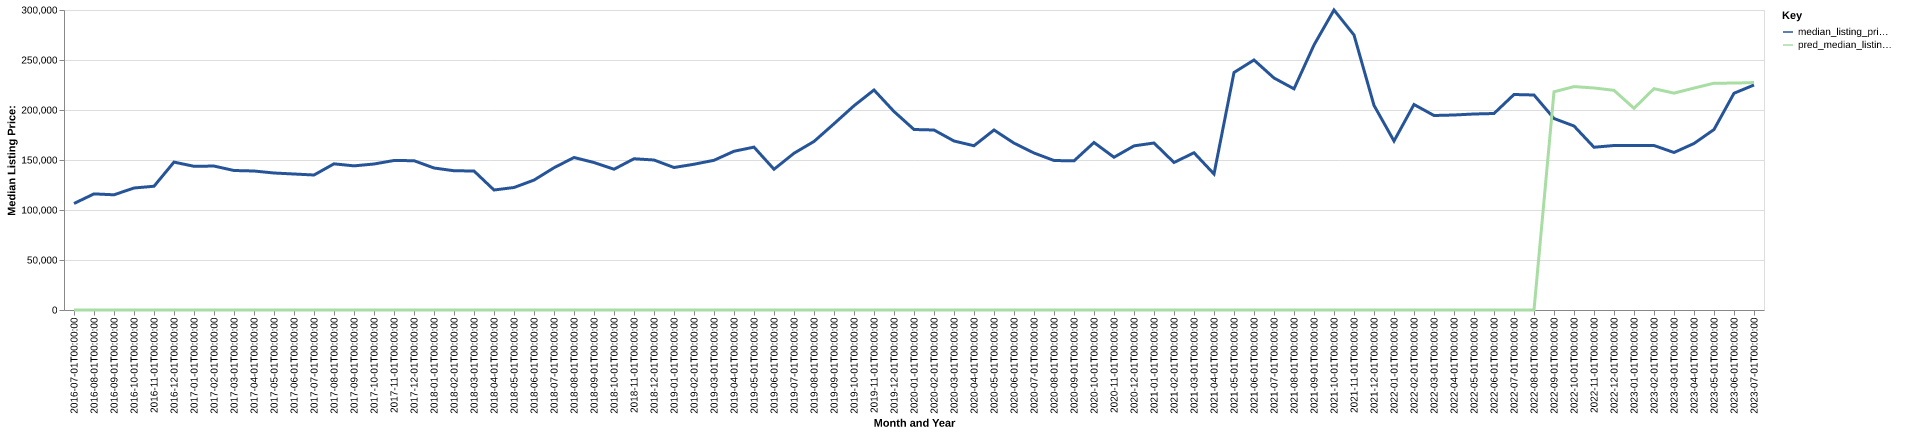

Values plotted in this chart, from the file beside it:
date, time_idx, median_listing_price, thirty_year_interest_rate_five, month, county_name, active_listing_count, median_days_on_market, pred_median_listing_price, month_year
2016-07-01, 0, 106500, 3.72, 7, lasalle, la, 33.0, 94.0, 0, Jul-2016
2016-08-01, 1, 116125, 3.73, 8, lasalle, la, 30.0, 126.0, 0, Aug-2016
2016-09-01, 2, 115200, 3.66, 9, lasalle, la, 29.0, 143.0, 0, Sep-2016
2016-10-01, 3, 122000, 3.64, 10, lasalle, la, 24.0, 130.0, 0, Oct-2016
2016-11-01, 4, 123750, 3.66, 11, lasalle, la, 25.0, 96.0, 0, Nov-2016
2016-12-01, 5, 147900, 3.48, 12, lasalle, la, 22.0, 124.0, 0, Dec-2016
2017-01-01, 6, 143700, 3.45, 1, lasalle, la, 27.0, 122.0, 0, Jan-2017
2017-02-01, 7, 143950, 3.5, 2, lasalle, la, 30.0, 99.0, 0, Feb-2017
2017-03-01, 8, 139500, 3.52, 3, lasalle, la, 35.0, 90.0, 0, Mar-2017
2017-04-01, 9, 139000, 4.03, 4, lasalle, la, 36.0, 93.0, 0, Apr-2017
2017-05-01, 10, 137000, 4.32, 5, lasalle, la, 35.0, 120.0, 0, May-2017
2017-06-01, 11, 136000, 4.2, 6, lasalle, la, 31.0, 144.0, 0, Jun-2017
2017-07-01, 12, 135000, 4.19, 7, lasalle, la, 30.0, 156.0, 0, Jul-2017
2017-08-01, 13, 146175, 4.3, 8, lasalle, la, 27.0, 98.0, 0, Aug-2017
2017-09-01, 14, 144135, 4.1, 9, lasalle, la, 28.0, 75.0, 0, Sep-2017
2017-10-01, 15, 146000, 4.05, 10, lasalle, la, 27.0, 72.0, 0, Oct-2017
2017-11-01, 16, 149500, 3.94, 11, lasalle, la, 26.0, 88.0, 0, Nov-2017
2017-12-01, 17, 149300, 4.03, 12, lasalle, la, 27.0, 100.0, 0, Dec-2017
2018-01-01, 18, 142000, 3.93, 1, lasalle, la, 29.0, 109.0, 0, Jan-2018
2018-02-01, 19, 139250, 3.83, 2, lasalle, la, 31.0, 115.0, 0, Feb-2018
2018-03-01, 20, 139000, 3.94, 3, lasalle, la, 29.0, 115.0, 0, Mar-2018
2018-04-01, 21, 120000, 3.95, 4, lasalle, la, 30.0, 101.0, 0, Apr-2018
2018-05-01, 22, 122500, 3.99, 5, lasalle, la, 31.0, 72.0, 0, May-2018
2018-06-01, 23, 129900, 4.15, 6, lasalle, la, 34.0, 90.0, 0, Jun-2018
2018-07-01, 24, 142250, 4.4, 7, lasalle, la, 32.0, 85.0, 0, Jul-2018
2018-08-01, 25, 152500, 4.46, 8, lasalle, la, 28.0, 88.0, 0, Aug-2018
2018-09-01, 26, 147500, 4.58, 9, lasalle, la, 22.0, 100.0, 0, Sep-2018
2018-10-01, 27, 140750, 4.66, 10, lasalle, la, 23.0, 102.0, 0, Oct-2018
2018-11-01, 28, 151250, 4.62, 11, lasalle, la, 23.0, 90.0, 0, Nov-2018
2018-12-01, 29, 150000, 4.54, 12, lasalle, la, 19.0, 89.0, 0, Dec-2018
2019-01-01, 30, 142500, 4.6, 1, lasalle, la, 19.0, 98.0, 0, Jan-2019
2019-02-01, 31, 145750, 4.72, 2, lasalle, la, 19.0, 122.0, 0, Feb-2019
2019-03-01, 32, 149714, 4.9, 3, lasalle, la, 18.0, 97.0, 0, Mar-2019
2019-04-01, 33, 158750, 4.94, 4, lasalle, la, 16.0, 70.0, 0, Apr-2019
2019-05-01, 34, 162875, 4.75, 5, lasalle, la, 15.0, 87.0, 0, May-2019
2019-06-01, 35, 140750, 4.51, 6, lasalle, la, 15.0, 104.0, 0, Jun-2019
2019-07-01, 36, 156750, 4.41, 7, lasalle, la, 16.0, 134.0, 0, Jul-2019
2019-08-01, 37, 168545, 4.41, 8, lasalle, la, 16.0, 115.0, 0, Aug-2019
2019-09-01, 38, 186239, 4.2, 9, lasalle, la, 19.0, 84.0, 0, Sep-2019
2019-10-01, 39, 204250, 4.14, 10, lasalle, la, 21.0, 56.0, 0, Oct-2019
2019-11-01, 40, 220000, 3.84, 11, lasalle, la, 20.0, 53.0, 0, Nov-2019
2019-12-01, 41, 198500, 3.81, 12, lasalle, la, 20.0, 83.0, 0, Dec-2019
2020-01-01, 42, 180500, 3.75, 1, lasalle, la, 21.0, 96.0, 0, Jan-2020
2020-02-01, 43, 180000, 3.73, 2, lasalle, la, 21.0, 117.0, 0, Feb-2020
2020-03-01, 44, 169000, 3.78, 3, lasalle, la, 20.0, 149.0, 0, Mar-2020
2020-04-01, 45, 164250, 3.75, 4, lasalle, la, 18.0, 170.0, 0, Apr-2020
2020-05-01, 46, 180000, 3.74, 5, lasalle, la, 15.0, 101.0, 0, May-2020
2020-06-01, 47, 166875, 3.72, 6, lasalle, la, 16.0, 64.0, 0, Jun-2020
2020-07-01, 48, 157000, 3.49, 7, lasalle, la, 18.0, 86.0, 0, Jul-2020
2020-08-01, 49, 149500, 3.65, 8, lasalle, la, 15.0, 122.0, 0, Aug-2020
2020-09-01, 50, 149125, 3.33, 9, lasalle, la, 19.0, 77.0, 0, Sep-2020
2020-10-01, 51, 167500, 3.28, 10, lasalle, la, 18.0, 64.0, 0, Oct-2020
2020-11-01, 52, 152750, 3.21, 11, lasalle, la, 17.0, 74.0, 0, Nov-2020
2020-12-01, 53, 164125, 3.07, 12, lasalle, la, 18.0, 93.0, 0, Dec-2020
2021-01-01, 54, 167000, 2.99, 1, lasalle, la, 18.0, 82.0, 0, Jan-2021
2021-02-01, 55, 147500, 2.93, 2, lasalle, la, 18.0, 67.0, 0, Feb-2021
2021-03-01, 56, 157250, 2.88, 3, lasalle, la, 16.0, 85.0, 0, Mar-2021
2021-04-01, 57, 136000, 2.84, 4, lasalle, la, 11.0, 103.0, 0, Apr-2021
2021-05-01, 58, 237500, 2.71, 5, lasalle, la, 8.0, 102.0, 0, May-2021
2021-06-01, 59, 250000, 2.79, 6, lasalle, la, 9.0, 73.0, 0, Jun-2021
... 25 more rows
